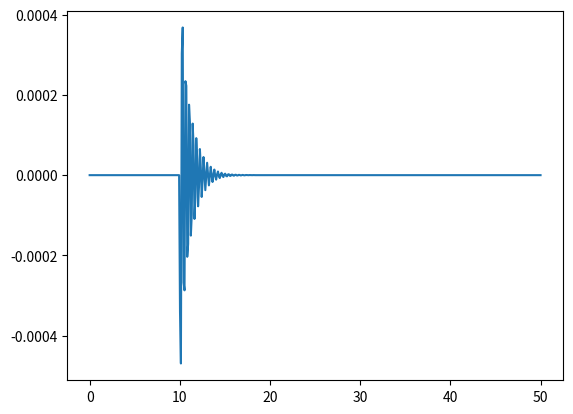

The matplotlib source for this figure:
#!/usr/bin/env python3
# created at Oct 17, 2017 8:27 PM by Nil-Zil

import numpy as np
import matplotlib.pyplot as plt

omega_0 = 16
omega = 3
F_0 = 10
m = 1
gamma = 1
phi = 0
time = np.linspace(0, 50, 500)


def steady_state(t):
    return F_0 / m / \
        np.sqrt((omega**2 - omega_0**2)**2 + (2 * gamma * omega)**2) *\
        np.cos(omega * t + phi)


def transient(t):
    if t < 10:
        return 0
    else:
        og = np.sqrt(omega_0**2 - gamma**2)
        return np.exp(-gamma * t) * (10 * np.cos(og * t) + 10 * np.sin(og * t))


ss = steady_state(time)
ts = list(map(transient, time))
fig, ax = plt.subplots()
ax.plot(time, ts)
plt.show()
